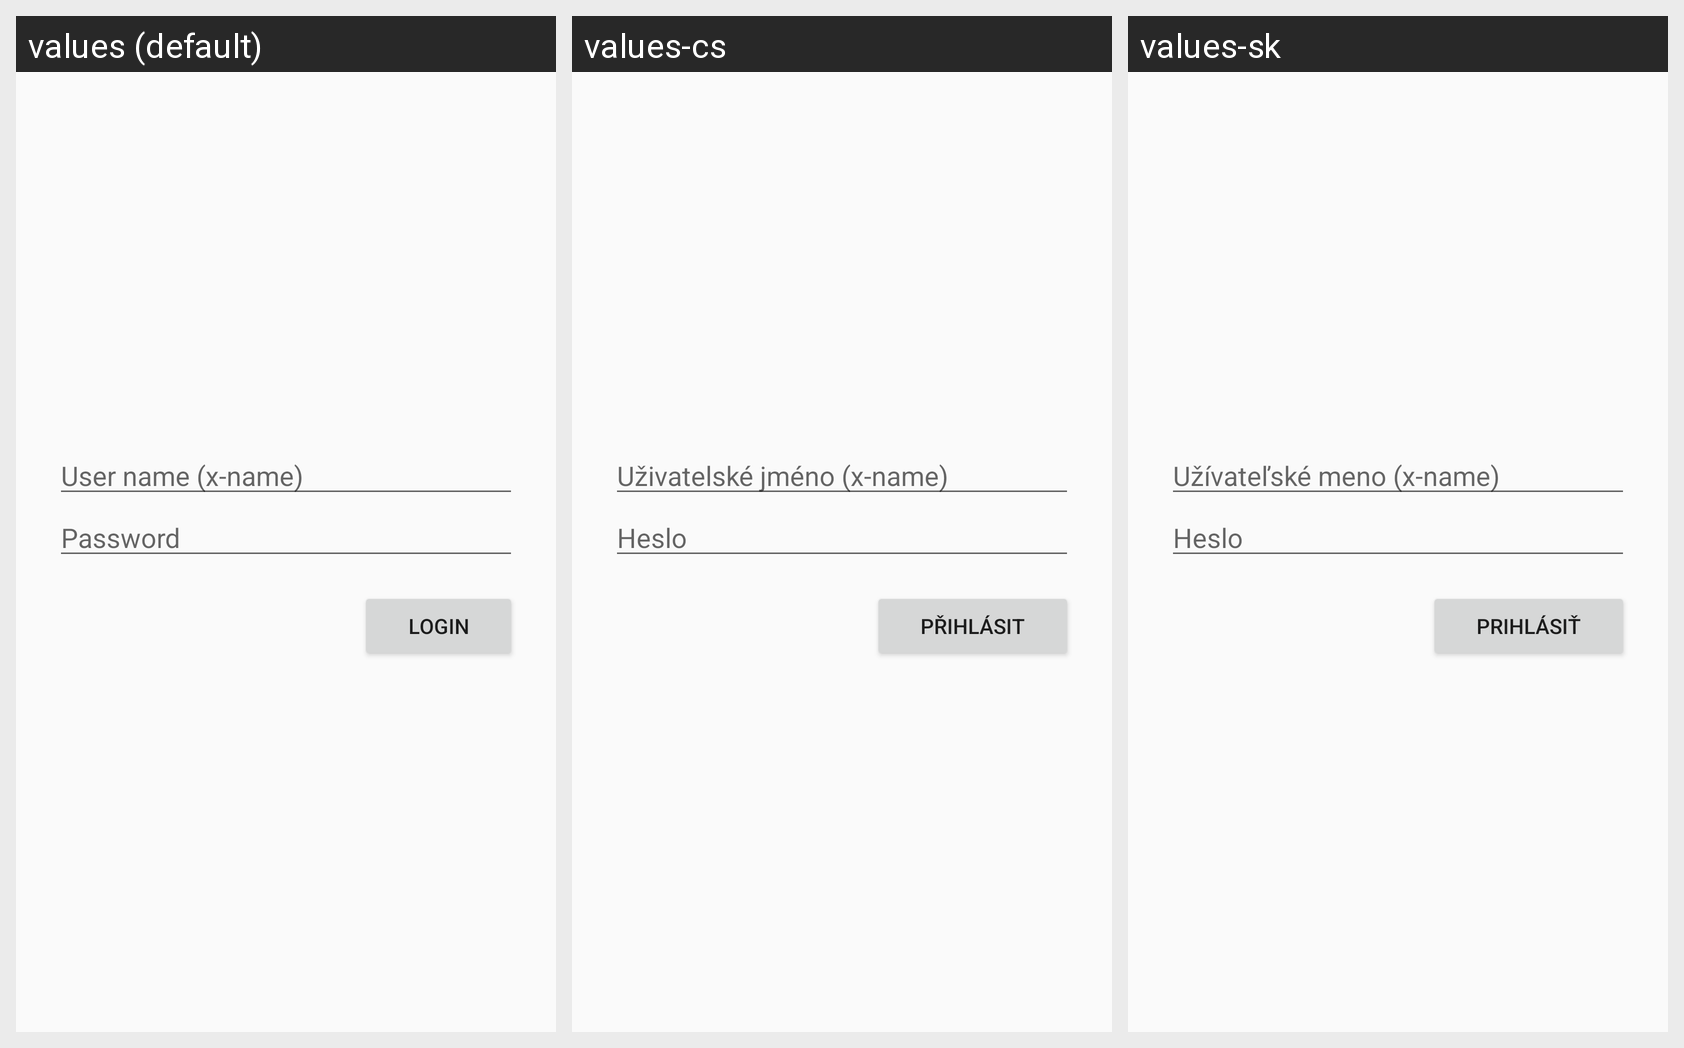

Strings drawn on this Android screen and how each of the app's shown locales translates them:
Android screen res/layout/fragment_starting_login.xml rendered under 3 locales, left to right: values (default), values-cs, values-sk. Device: Nexus 5 (rendered at 1080×1920; each locale shown at half size, 540×960, under a caption strip naming it); theme Theme.App.
Strings drawn on this screen, with the default value and each locale's value (text and hints the layout hard-codes, and strings that could not be matched under every locale, appear in the picture but are not listed):

input_xname
  values: User name (x-name)
  values-cs: Uživatelské jméno (x-name)
  values-sk: Užívateľské meno (x-name)

input_password
  values: Password
  values-cs: Heslo
  values-sk: Heslo

login
  values: Login
  values-cs: Přihlásit
  values-sk: Prihlásiť
